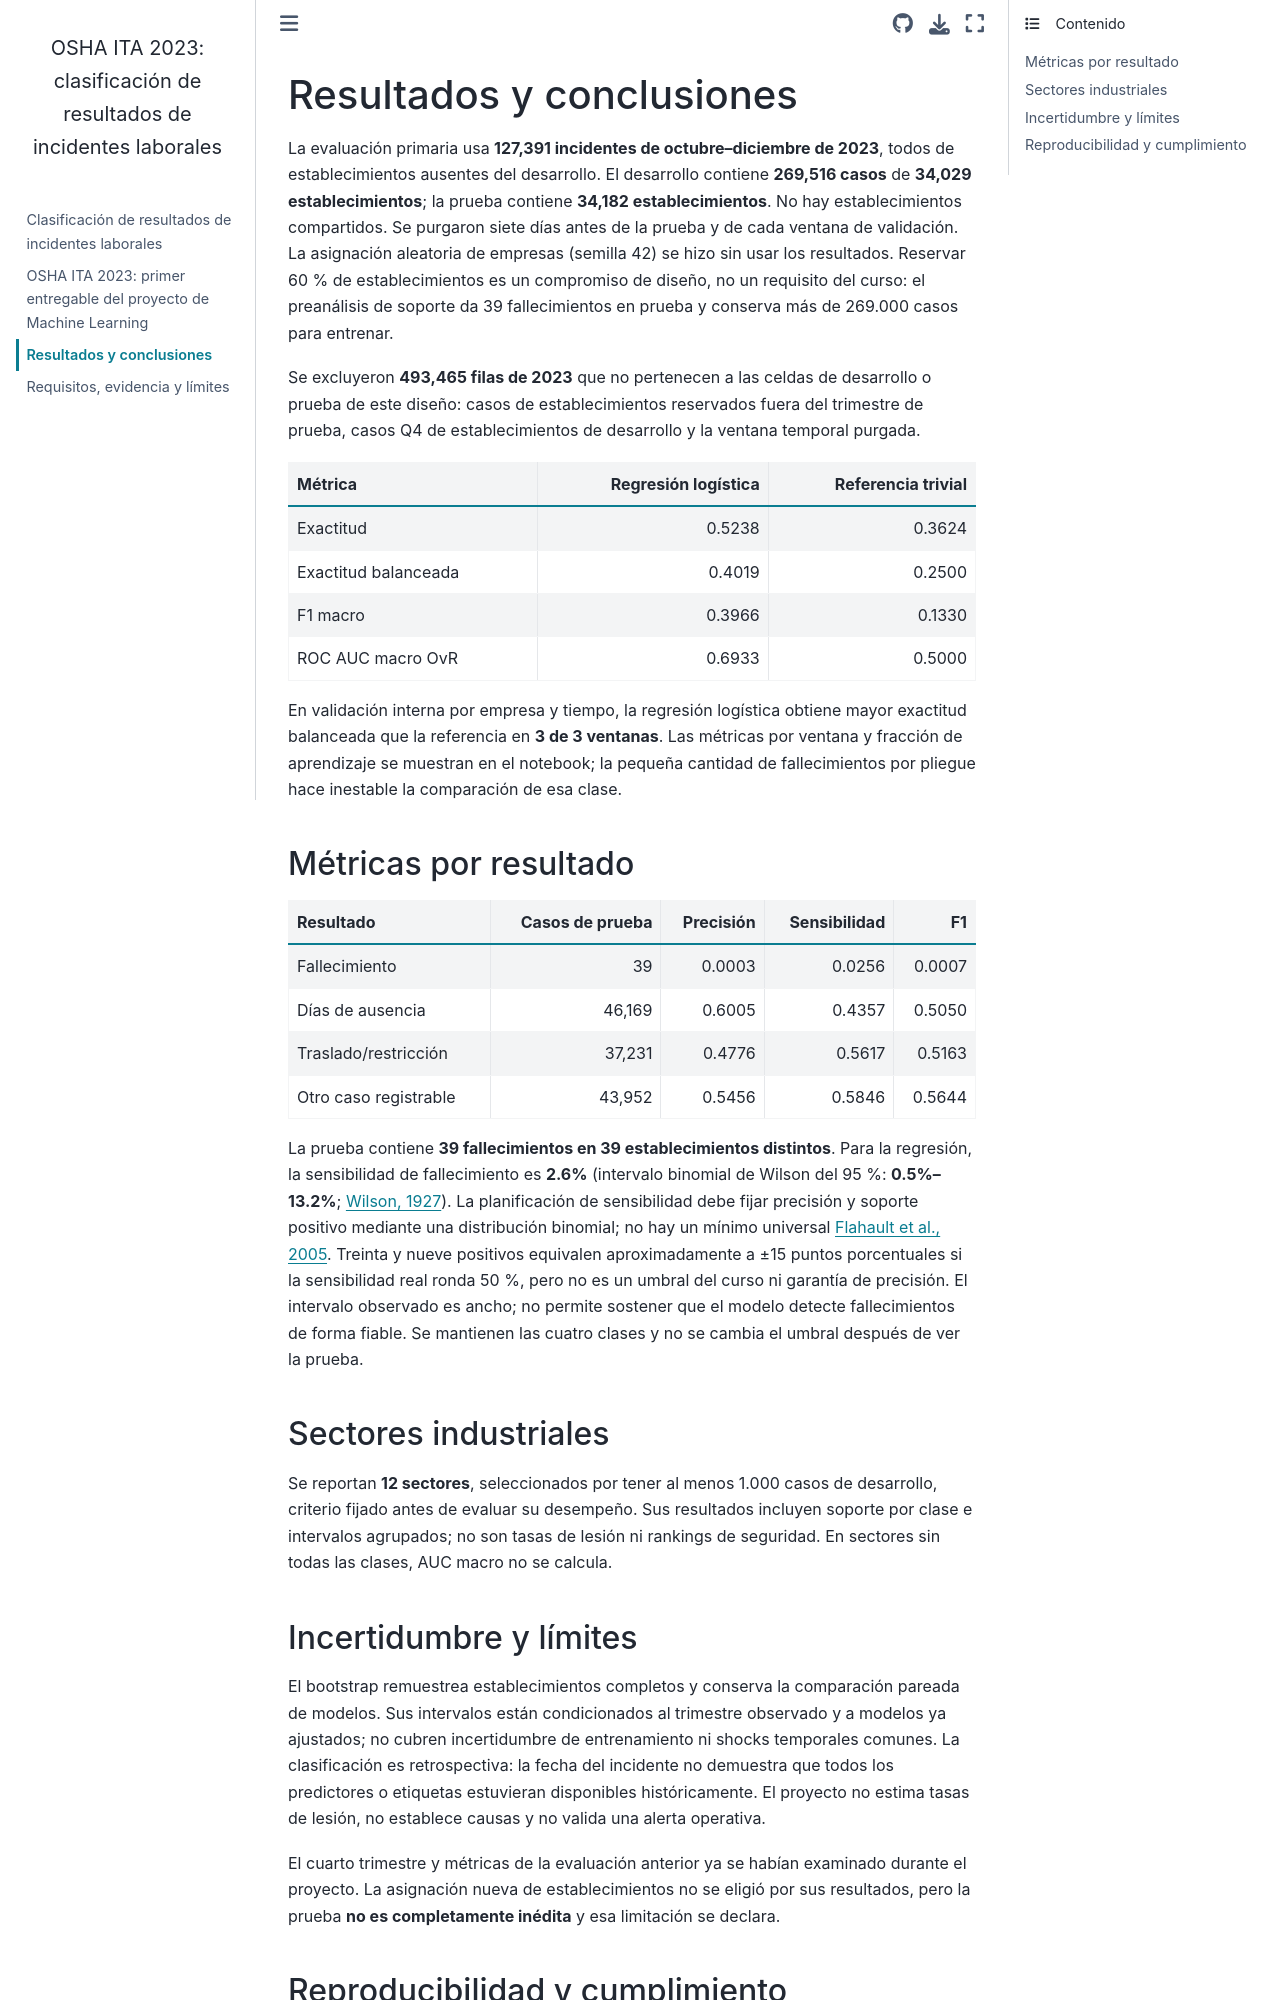

repository: sak-buks/osha-ita-2023-case-outcome-classification · page: results_summary.html · generator: jekyll

# Resultados y conclusiones

La evaluación primaria usa **127,391 incidentes de octubre–diciembre de 2023**, todos de establecimientos ausentes del desarrollo. El desarrollo contiene **269,516 casos** de **34,029 establecimientos**; la prueba contiene **34,182 establecimientos**. No hay establecimientos compartidos. Se purgaron siete días antes de la prueba y de cada ventana de validación. La asignación aleatoria de empresas (semilla 42) se hizo sin usar los resultados. Reservar 60 % de establecimientos es un compromiso de diseño, no un requisito del curso: el preanálisis de soporte da 39 fallecimientos en prueba y conserva más de 269.000 casos para entrenar.

Se excluyeron **493,465 filas de 2023** que no pertenecen a las celdas de desarrollo o prueba de este diseño: casos de establecimientos reservados fuera del trimestre de prueba, casos Q4 de establecimientos de desarrollo y la ventana temporal purgada.

| Métrica | Regresión logística | Referencia trivial |
|---|---:|---:|
| Exactitud | 0.5238 | 0.3624 |
| Exactitud balanceada | 0.4019 | 0.2500 |
| F1 macro | 0.3966 | 0.1330 |
| ROC AUC macro OvR | 0.6933 | 0.5000 |

En validación interna por empresa y tiempo, la regresión logística obtiene mayor exactitud balanceada que la referencia en **3 de 3 ventanas**. Las métricas por ventana y fracción de aprendizaje se muestran en el notebook; la pequeña cantidad de fallecimientos por pliegue hace inestable la comparación de esa clase.

## Métricas por resultado

| Resultado | Casos de prueba | Precisión | Sensibilidad | F1 |
|---|---:|---:|---:|---:|
| Fallecimiento | 39 | 0.0003 | 0.0256 | 0.0007 |
| Días de ausencia | 46,169 | 0.6005 | 0.4357 | 0.5050 |
| Traslado/restricción | 37,231 | 0.4776 | 0.5617 | 0.5163 |
| Otro caso registrable | 43,952 | 0.5456 | 0.5846 | 0.5644 |

La prueba contiene **39 fallecimientos en 39 establecimientos distintos**. Para la regresión, la sensibilidad de fallecimiento es **2.6%** (intervalo binomial de Wilson del 95 %: **0.5%–13.2%**; [Wilson, 1927](https://doi.org/10.2307/2276774)). La planificación de sensibilidad debe fijar precisión y soporte positivo mediante una distribución binomial; no hay un mínimo universal [Flahault et al., 2005](https://doi.org/10.1016/j.jclinepi.2004.12.009). Treinta y nueve positivos equivalen aproximadamente a ±15 puntos porcentuales si la sensibilidad real ronda 50 %, pero no es un umbral del curso ni garantía de precisión. El intervalo observado es ancho; no permite sostener que el modelo detecte fallecimientos de forma fiable. Se mantienen las cuatro clases y no se cambia el umbral después de ver la prueba.

## Sectores industriales

Se reportan **12 sectores**, seleccionados por tener al menos 1.000 casos de desarrollo, criterio fijado antes de evaluar su desempeño. Sus resultados incluyen soporte por clase e intervalos agrupados; no son tasas de lesión ni rankings de seguridad. En sectores sin todas las clases, AUC macro no se calcula.
